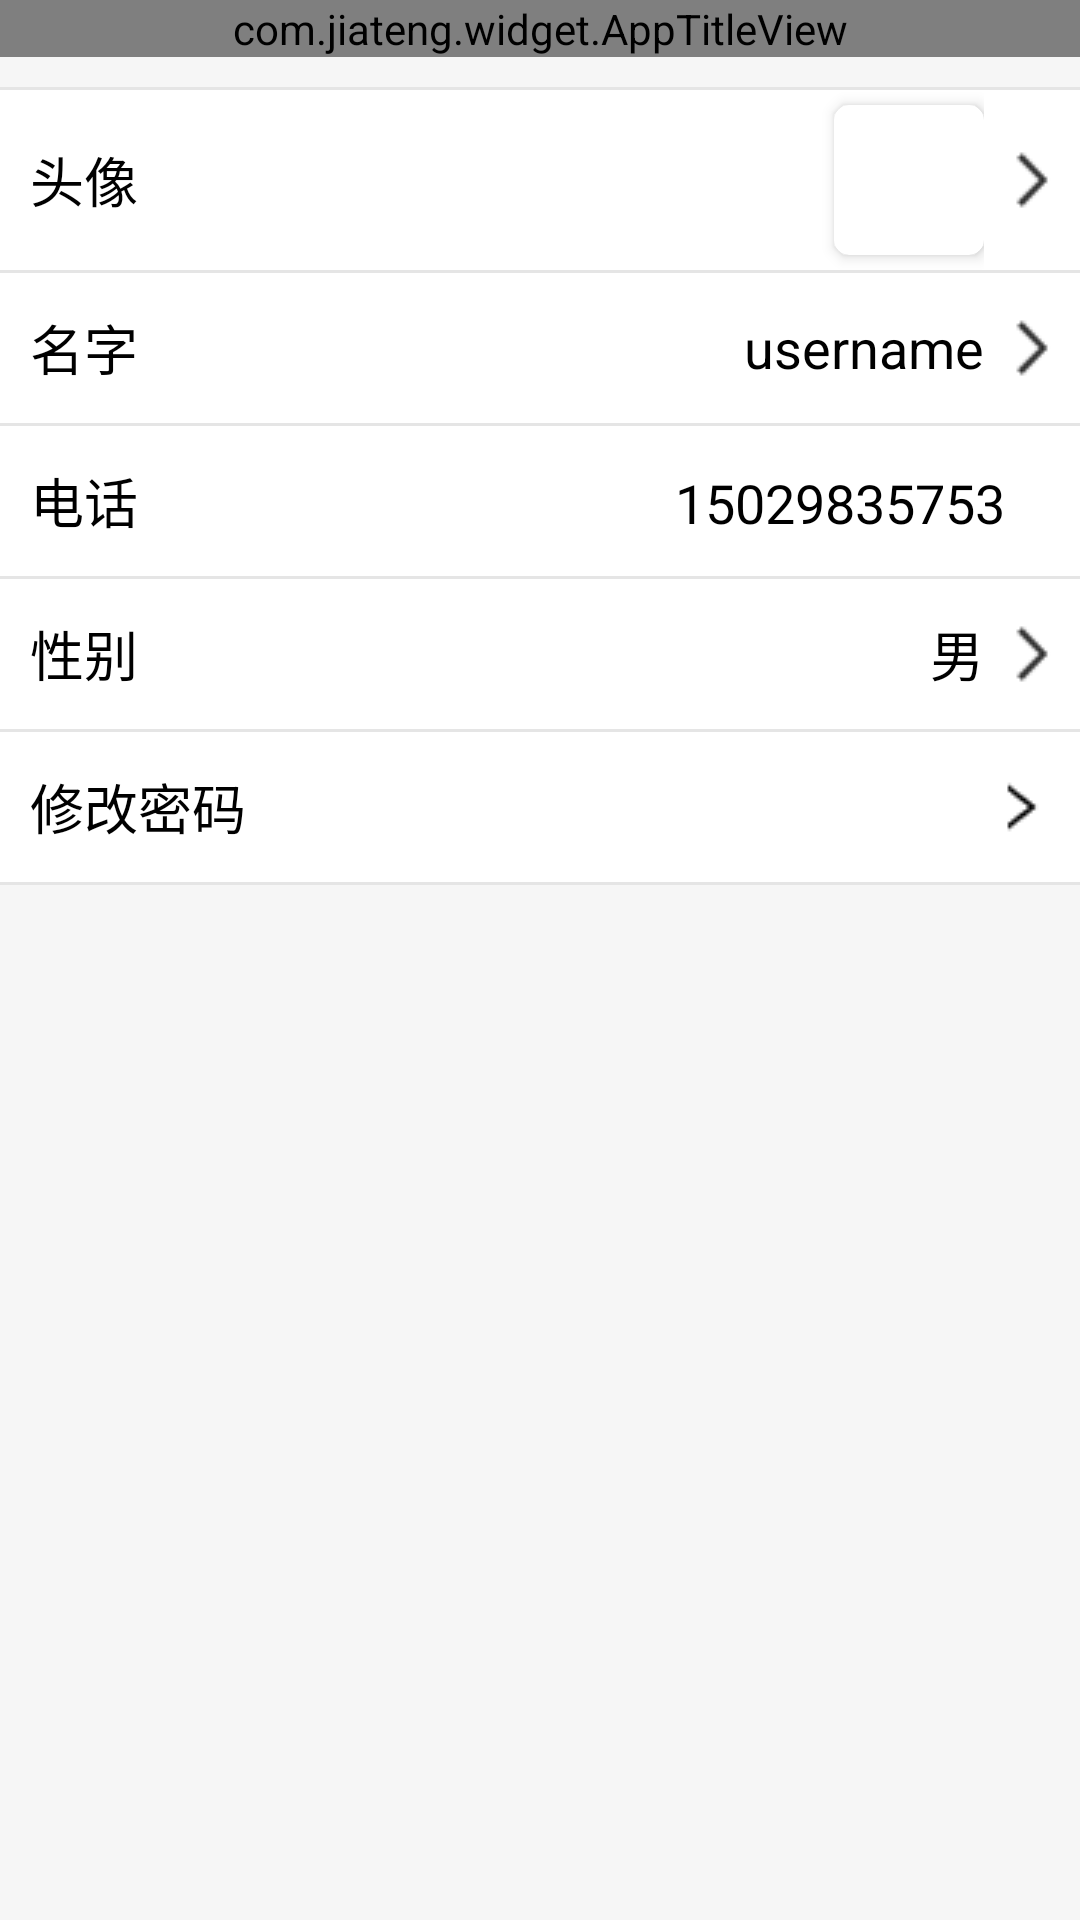

Produce the Android XML layout that renders to this screen, including the resource entries it uses.
<!-- AndroidManifest.xml: application theme AppTheme -->
<!-- res/layout/activity_user_info.xml -->
<?xml version="1.0" encoding="utf-8"?>
<LinearLayout xmlns:android="http://schemas.android.com/apk/res/android"
    xmlns:AppTitleView="http://schemas.android.com/apk/res-auto"
    xmlns:tools="http://schemas.android.com/tools"
    android:layout_width="match_parent"
    android:layout_height="match_parent"
    android:background="@color/background"
    android:orientation="vertical"
    tools:context=".activity.UserInfoActivity">

    <com.jiateng.widget.AppTitleView
        android:id="@+id/title_userInfo"
        android:layout_width="match_parent"
        android:layout_height="wrap_content"
        AppTitleView:title="个人信息"
        AppTitleView:visible="true" />


    <LinearLayout
        android:layout_width="match_parent"
        android:layout_height="wrap_content"
        android:layout_marginTop="@dimen/normal_space"
        android:background="@color/front_color"
        android:orientation="vertical">

        <include layout="@layout/layout_split_horizontal_full" />

        <LinearLayout
            android:id="@+id/UserAvatarLinear"
            android:layout_width="match_parent"
            android:layout_height="wrap_content"
            android:orientation="horizontal">

            <TextView
                android:layout_width="wrap_content"
                android:layout_height="match_parent"
                android:layout_gravity="left"
                android:layout_marginLeft="@dimen/normal_space"
                android:layout_weight="1"
                android:gravity="center_vertical"
                android:text="头像"
                android:textColor="@color/black"
                android:textSize="@dimen/text_phone_title_size" />

            <LinearLayout
                android:layout_width="wrap_content"
                android:layout_height="60dp"
                android:layout_weight="1"
                android:gravity="center_vertical"
                android:orientation="vertical">

                <androidx.cardview.widget.CardView
                    android:id="@+id/iv"
                    android:layout_width="wrap_content"
                    android:layout_height="wrap_content"
                    android:layout_centerVertical="true"
                    android:layout_gravity="right"
                    android:layout_marginLeft="8dp"
                    AppTitleView:cardCornerRadius="5dp"
                    AppTitleView:cardElevation="3dp">

                    <androidx.appcompat.widget.AppCompatImageView
                        android:id="@+id/setUserAvatar"
                        android:layout_width="50dp"
                        android:layout_height="50dp"
                        android:scaleType="centerCrop"
                        android:src="@drawable/back_logo" />
                </androidx.cardview.widget.CardView>


            </LinearLayout>

            <ImageView
                android:layout_width="wrap_content"
                android:layout_height="match_parent"
                android:layout_gravity="right"
                android:src="@drawable/ic_arrow_right" />
        </LinearLayout>

        <include layout="@layout/layout_split_horizontal_full" />

        <LinearLayout
            android:id="@+id/setUserNameLinear"
            android:layout_width="match_parent"
            android:layout_height="50dp"
            android:orientation="horizontal">

            <TextView
                android:layout_width="wrap_content"
                android:layout_height="match_parent"
                android:layout_gravity="left"
                android:layout_marginLeft="@dimen/normal_space"
                android:layout_weight="1"
                android:gravity="center_vertical"
                android:text="名字"
                android:textColor="@color/black"
                android:textSize="@dimen/text_phone_title_size" />

            <LinearLayout
                android:layout_width="wrap_content"
                android:layout_height="match_parent"
                android:layout_weight="1"
                android:orientation="vertical">

                <TextView
                    android:id="@+id/tv_username"
                    android:layout_width="wrap_content"
                    android:layout_height="match_parent"
                    android:layout_gravity="right"
                    android:gravity="center_vertical"
                    android:text="username"
                    android:textColor="@color/black"
                    android:textSize="@dimen/text_phone_title_size" />

            </LinearLayout>

            <ImageView
                android:layout_width="wrap_content"
                android:layout_height="match_parent"
                android:layout_gravity="right"
                android:src="@drawable/ic_arrow_right" />
        </LinearLayout>

        <include layout="@layout/layout_split_horizontal_full" />

        <LinearLayout
            android:id="@+id/setUserPhoneLinear"
            android:layout_width="match_parent"
            android:layout_height="50dp"
            android:orientation="horizontal">

            <TextView
                android:layout_width="wrap_content"
                android:layout_height="match_parent"
                android:layout_gravity="left"
                android:layout_marginLeft="@dimen/normal_space"
                android:layout_weight="1"
                android:gravity="center_vertical"
                android:text="电话"
                android:textColor="@color/black"
                android:textSize="@dimen/text_phone_title_size" />

            <LinearLayout
                android:layout_width="wrap_content"
                android:layout_height="match_parent"
                android:layout_weight="1"
                android:orientation="vertical">

                <TextView
                    android:id="@+id/tv_phone"
                    android:layout_width="wrap_content"
                    android:layout_height="51dp"
                    android:layout_gravity="right"
                    android:layout_marginRight="@dimen/normal_space"
                    android:gravity="center_vertical"
                    android:text="15029835753"
                    android:textColor="@color/black"
                    android:textSize="@dimen/text_phone_title_size" />

            </LinearLayout>
            <ImageView
                android:layout_width="15dp"
                android:layout_height="match_parent"
                android:layout_gravity="right"
                android:src="@null" />
        </LinearLayout>

        <include layout="@layout/layout_split_horizontal_full" />

        <LinearLayout
            android:id="@+id/setUserGenderLinear"
            android:layout_width="match_parent"
            android:layout_height="50dp"
            android:orientation="horizontal">

            <TextView
                android:layout_width="wrap_content"
                android:layout_height="match_parent"
                android:layout_gravity="left"
                android:layout_marginLeft="@dimen/normal_space"
                android:layout_weight="1"
                android:gravity="center_vertical"
                android:text="性别"
                android:textColor="@color/black"
                android:textSize="@dimen/text_phone_title_size" />

            <LinearLayout
                android:layout_width="wrap_content"
                android:layout_height="match_parent"
                android:layout_weight="1"
                android:orientation="vertical">

                <TextView
                    android:id="@+id/user_gender"
                    android:layout_width="wrap_content"
                    android:layout_height="match_parent"
                    android:layout_gravity="right"
                    android:gravity="center_vertical"
                    android:text="男"
                    android:textColor="@color/black"
                    android:textSize="@dimen/text_phone_title_size" />

            </LinearLayout>

            <ImageView
                android:layout_width="wrap_content"
                android:layout_height="match_parent"
                android:layout_gravity="right"
                android:src="@drawable/ic_arrow_right" />
        </LinearLayout>

        <include layout="@layout/layout_split_horizontal_full" />

        <LinearLayout
            android:id="@+id/modifyPasswordLinear"
            android:layout_width="match_parent"
            android:layout_height="50dp"
            android:orientation="horizontal">

            <TextView
                android:layout_width="wrap_content"
                android:layout_height="match_parent"
                android:layout_gravity="left"
                android:layout_marginLeft="@dimen/normal_space"
                android:gravity="center_vertical"
                android:text="修改密码"
                android:textColor="@color/black"
                android:textSize="@dimen/text_phone_title_size" />

            <LinearLayout
                android:layout_width="match_parent"
                android:layout_height="match_parent"
                android:orientation="vertical">

                <ImageView
                    android:layout_width="wrap_content"
                    android:layout_height="match_parent"
                    android:layout_gravity="center_vertical|right"
                    android:layout_marginRight="@dimen/normal_space"
                    android:src="@drawable/ic_right" />

            </LinearLayout>
        </LinearLayout>

        <include layout="@layout/layout_split_horizontal_full" />

    </LinearLayout>

    <LinearLayout
        android:layout_width="match_parent"
        android:layout_height="350dp">

    </LinearLayout>

    <com.flipboard.bottomsheet.BottomSheetLayout xmlns:android="http://schemas.android.com/apk/res/android"
        android:id="@+id/userinfoBottomSheet"
        android:layout_width="match_parent"
        android:layout_height="match_parent"
        android:layout_marginTop="@dimen/normal_space"
        android:layout_weight="1">

        <LinearLayout
            android:layout_width="match_parent"
            android:layout_height="wrap_content" />
    </com.flipboard.bottomsheet.BottomSheetLayout>
</LinearLayout>
<!-- res/layout/layout_split_horizontal_full.xml (included above) -->
<?xml version="1.0" encoding="utf-8"?>
<LinearLayout xmlns:android="http://schemas.android.com/apk/res/android"
    android:layout_width="match_parent"
    android:layout_height="1dp"
    android:background="@color/split_line">
</LinearLayout>
<!-- resources referenced by this layout -->
<resources>
  <color name="background">#f6f6f6</color>
  <color name="black">#FF000000</color>
  <color name="front_color">#FFFFFFFF</color>
  <color name="split_line">#e5e5e5</color>
  <dimen name="normal_space">10dp</dimen>
  <dimen name="text_phone_title_size">18sp</dimen>
  <!-- drawable ic_arrow_right: png bitmap (drawable-v24, 400 bytes) -->
  <!-- drawable ic_right: png bitmap (drawable-v24, 263 bytes) -->
  <style name="AppTheme" parent="Theme.AppCompat.Light.DarkActionBar">
          <item name="colorPrimary">@color/app_main_color</item>
          <item name="colorPrimaryDark">@color/gray</item>
          <item name="colorAccent">@color/colorAccent</item>
          <item name="android:windowNoTitle">true</item>
          <item name="toolbarStyle">@null</item>
          
          <item name="android:windowActionBar">false</item>
          
          <item name="android:windowContentOverlay">@null</item>
          <item name="windowActionBar">false</item>
          <item name="windowNoTitle">true</item>
  
      </style>
  <color name="app_main_color">#007ffc</color>
  <color name="gray">#696969</color>
  <color name="colorAccent">#D81B60</color>
</resources>
